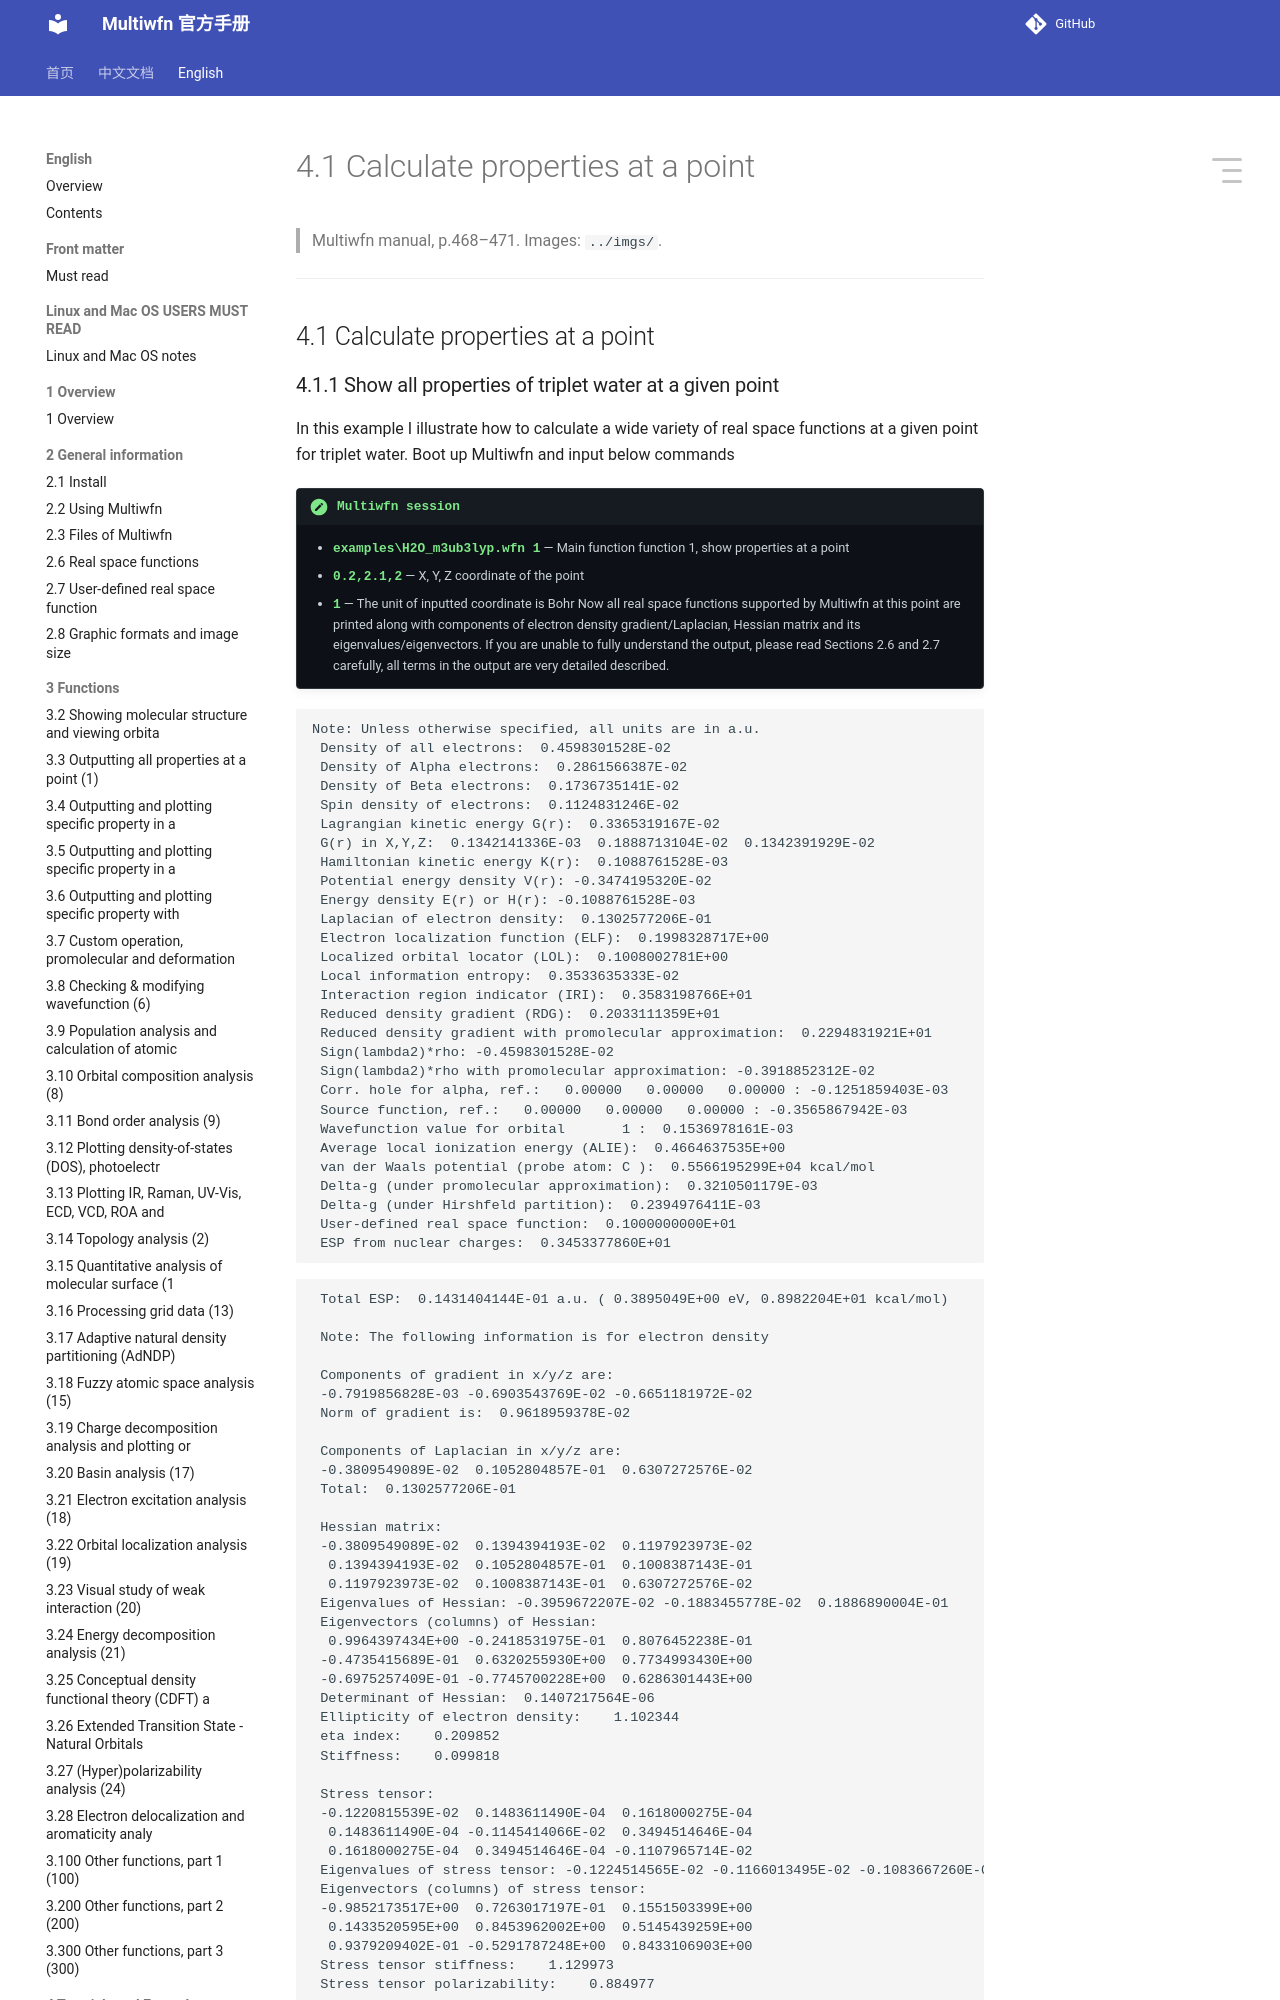

repository: wxyhgk/multiwfn-docs · page: en/42_4-1-calculate-properties-at-a-point.html · generator: mkdocs

# 4.1 Calculate properties at a point

> Multiwfn manual, p.468–471. Images: `../imgs/`.

---

<!-- p.468 -->


## 4.1 Calculate properties at a point


### 4.1.1 Show all properties of triplet water at a given point

In this example I illustrate how to calculate a wide variety of real space functions at a given point for triplet water. Boot up Multiwfn and input below commands

!!! terminal "Multiwfn session"

    - **examples\H2O_m3ub3lyp.wfn 1** — Main function function 1, show properties at a point
    - **0.2,2.1,2** — X, Y, Z coordinate of the point
    - **1** — The unit of inputted coordinate is Bohr Now all real space functions supported by Multiwfn at this point are printed along with components of electron density gradient/Laplacian, Hessian matrix and its eigenvalues/eigenvectors. If you are unable to fully understand the output, please read Sections 2.6 and 2.7 carefully, all terms in the output are very detailed described.


```text
Note: Unless otherwise specified, all units are in a.u.
 Density of all electrons:  0.4598301528E-02
 Density of Alpha electrons:  0.2861566387E-02
 Density of Beta electrons:  0.1736735141E-02
 Spin density of electrons:  0.1124831246E-02
 Lagrangian kinetic energy G(r):  0.3365319167E-02
 G(r) in X,Y,Z:  0.1342141336E-03  0.1888713104E-02  0.1342391929E-02
 Hamiltonian kinetic energy K(r):  0.1088761528E-03
 Potential energy density V(r): -0.3474195320E-02
 Energy density E(r) or H(r): -0.1088761528E-03
 Laplacian of electron density:  0.1302577206E-01
 Electron localization function (ELF):  0.1998328717E+00
 Localized orbital locator (LOL):  0.1008002781E+00
 Local information entropy:  0.3533635333E-02
 Interaction region indicator (IRI):  0.3583198766E+01
 Reduced density gradient (RDG):  0.2033111359E+01
 Reduced density gradient with promolecular approximation:  0.2294831921E+01
 Sign(lambda2)*rho: -0.4598301528E-02
 Sign(lambda2)*rho with promolecular approximation: -0.3918852312E-02
 Corr. hole for alpha, ref.:   0.00000   0.00000   0.00000 : -0.1251859403E-03
 Source function, ref.:   0.00000   0.00000   0.00000 : -0.3565867942E-03
 Wavefunction value for orbital       1 :  0.1536978161E-03
 Average local ionization energy (ALIE):  0.4664637535E+00
 van der Waals potential (probe atom: C ):  0.5566195299E+04 kcal/mol
 Delta-g (under promolecular approximation):  0.3210501179E-03
 Delta-g (under Hirshfeld partition):  0.2394976411E-03
 User-defined real space function:  0.1000000000E+01
 ESP from nuclear charges:  0.3453377860E+01
```


<!-- p.469 -->


```text
 Total ESP:  0.1431404144E-01 a.u. ( 0.3895049E+00 eV, 0.8982204E+01 kcal/mol)

 Note: The following information is for electron density

 Components of gradient in x/y/z are:
 -0.7919856828E-03 -0.6903543769E-02 -0.6651181972E-02
 Norm of gradient is:  0.9618959378E-02

 Components of Laplacian in x/y/z are:
 -0.3809549089E-02  0.1052804857E-01  0.6307272576E-02
 Total:  0.1302577206E-01

 Hessian matrix:
 -0.3809549089E-02  0.1394394193E-02  0.1197923973E-02
  0.1394394193E-02  0.1052804857E-01  0.1008387143E-01
  0.1197923973E-02  0.1008387143E-01  0.6307272576E-02
 Eigenvalues of Hessian: -0.3959672207E-02 -0.1883455778E-02  0.1886890004E-01
 Eigenvectors (columns) of Hessian:
  0.9964397434E+00 -0.2418531975E-01  0.8076452238E-01
 -0.4735415689E-01  0.6320255930E+00  0.7734993430E+00
 -0.6975257409E-01 -0.7745700228E+00  0.6286301443E+00
 Determinant of Hessian:  0.1407217564E-06
 Ellipticity of electron density:    1.102344
 eta index:    0.209852
 Stiffness:    0.099818
